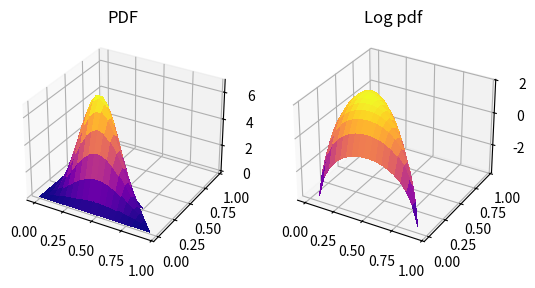
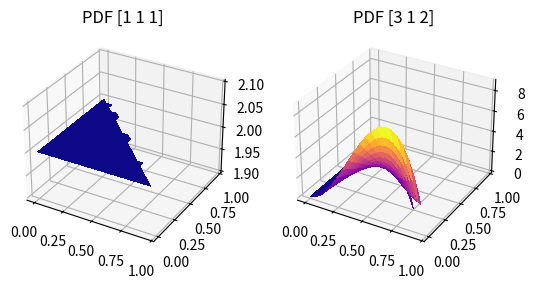
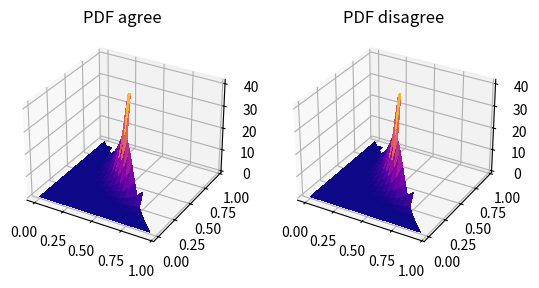

Generate these figures, in order, with matplotlib:
"""
Tests with the dirichlet distribution
"""

import matplotlib.pyplot as plt
from matplotlib import cm
import numpy as np
from scipy.stats import dirichlet

def get_logpdf(x, y, z, alpha=[1,1,1]):
    c = (x,y,z)
    dd = dirichlet(alpha)
    if all(a >= 0 and a<=1 for a in c):
        logpdf = dd.logpdf(c)
    else:
        logpdf = np.nan
    return logpdf

def get_pdf(x, y, z, alpha=[1,1,1]):
    c = (x,y,z)
    dd = dirichlet(alpha)
    if all(a >= 0 and a<=1 for a in c):
        pdf = dd.pdf(c)
    else:
        pdf = np.nan
    return pdf

# define a Dirichlet Distributions with parameters alpha
alpha = np.array([0.4, 5, 15])  # specify concentration parameters
dd = dirichlet(alpha)

dd.mean()
dd.var()
dd.entropy()

dd.pdf([.6,.3,.1])

# Make data for k=3.
k1 = np.arange(0, 1, 0.05)
k2 = np.arange(0, 1, 0.05)
k1, k2 = np.meshgrid(k1, k2)
k3 = 1 - k1 - k2
k3[k3<0] = np.nan

################################
#                              #
#   Compare pdf and log pdf    #
#                              #
################################
alpha = (3,3,3)

pdf = np.zeros(k1.shape)
for i in range(k1.shape[0]):
    for j in range(k1.shape[1]):
        pdf[i,j] =  dirichlet(alpha).pdf([k1[i,j], k2[i,j], k3[i,j]])

logpdf = np.zeros(k1.shape)
for i in range(k1.shape[0]):
    for j in range(k1.shape[1]):
        logpdf[i,j] =  dirichlet(alpha).logpdf([k1[i,j], k2[i,j], k3[i,j]])

# Plot the surface.
fig, ax = plt.subplots(nrows=1, ncols=2, subplot_kw={"projection": "3d"})
ax[0].plot_surface(k1, k2, pdf, cmap=cm.plasma,
    linewidth=0, antialiased=False)
ax[0].set_title('PDF')
ax[1].plot_surface(k1, k2, logpdf, cmap=cm.plasma,
    linewidth=0, antialiased=False)
ax[1].set_title('Log pdf')
plt.show()

################################
#                              #
#       Update dirichlet       #
#                              #
################################

# update a dirichlet distribution with new info
# plot pdf before and after
alpha = np.array([1,1,1])
c = np.array([2,0,1])
alpha2 = alpha+c

pdf = np.zeros(k1.shape)
for i in range(k1.shape[0]):
    for j in range(k1.shape[1]):
        pdf[i,j] =  dirichlet(alpha).pdf([k1[i,j], k2[i,j], k3[i,j]])

pdf2 = np.zeros(k1.shape)
for i in range(k1.shape[0]):
    for j in range(k1.shape[1]):
        pdf2[i,j] =  dirichlet(alpha2).pdf([k1[i,j], k2[i,j], k3[i,j]])

# Plot the surface.
fig, ax = plt.subplots(nrows=1, ncols=2, subplot_kw={"projection": "3d"})
ax[0].plot_surface(k1, k2, pdf, cmap=cm.plasma,
    linewidth=0, antialiased=False)
ax[0].set_title(f'PDF {alpha}')
ax[1].plot_surface(k1, k2, pdf2, cmap=cm.plasma,
    linewidth=0, antialiased=False)
ax[1].set_title(f'PDF {alpha2}')
plt.show()

############################
#                          #
#   Study error ignored    #
#                          #
############################

# Does not account for study level error
alpha = np.array([1,1,1])
# Two studies in agreement
agree = alpha + np.array([3,3,0]) + np.array([3,3,0])
#Two studies disagreeing
disagree = alpha + np.array([6,0,0]) + np.array([0,6,0])

all(agree == disagree)

pdf = np.zeros(k1.shape)
for i in range(k1.shape[0]):
    for j in range(k1.shape[1]):
        pdf[i,j] =  dirichlet(agree).pdf([k1[i,j], k2[i,j], k3[i,j]])

pdf2 = np.zeros(k1.shape)
for i in range(k1.shape[0]):
    for j in range(k1.shape[1]):
        pdf2[i,j] =  dirichlet(disagree).pdf([k1[i,j], k2[i,j], k3[i,j]])

# Plot the surface.
fig, ax = plt.subplots(nrows=1, ncols=2, subplot_kw={"projection": "3d"})
ax[0].plot_surface(k1, k2, pdf, cmap=cm.plasma,
    linewidth=0, antialiased=False)
ax[0].set_title(f'PDF agree')
ax[1].plot_surface(k1, k2, pdf2, cmap=cm.plasma,
    linewidth=0, antialiased=False)
ax[1].set_title(f'PDF disagree')
plt.show()

